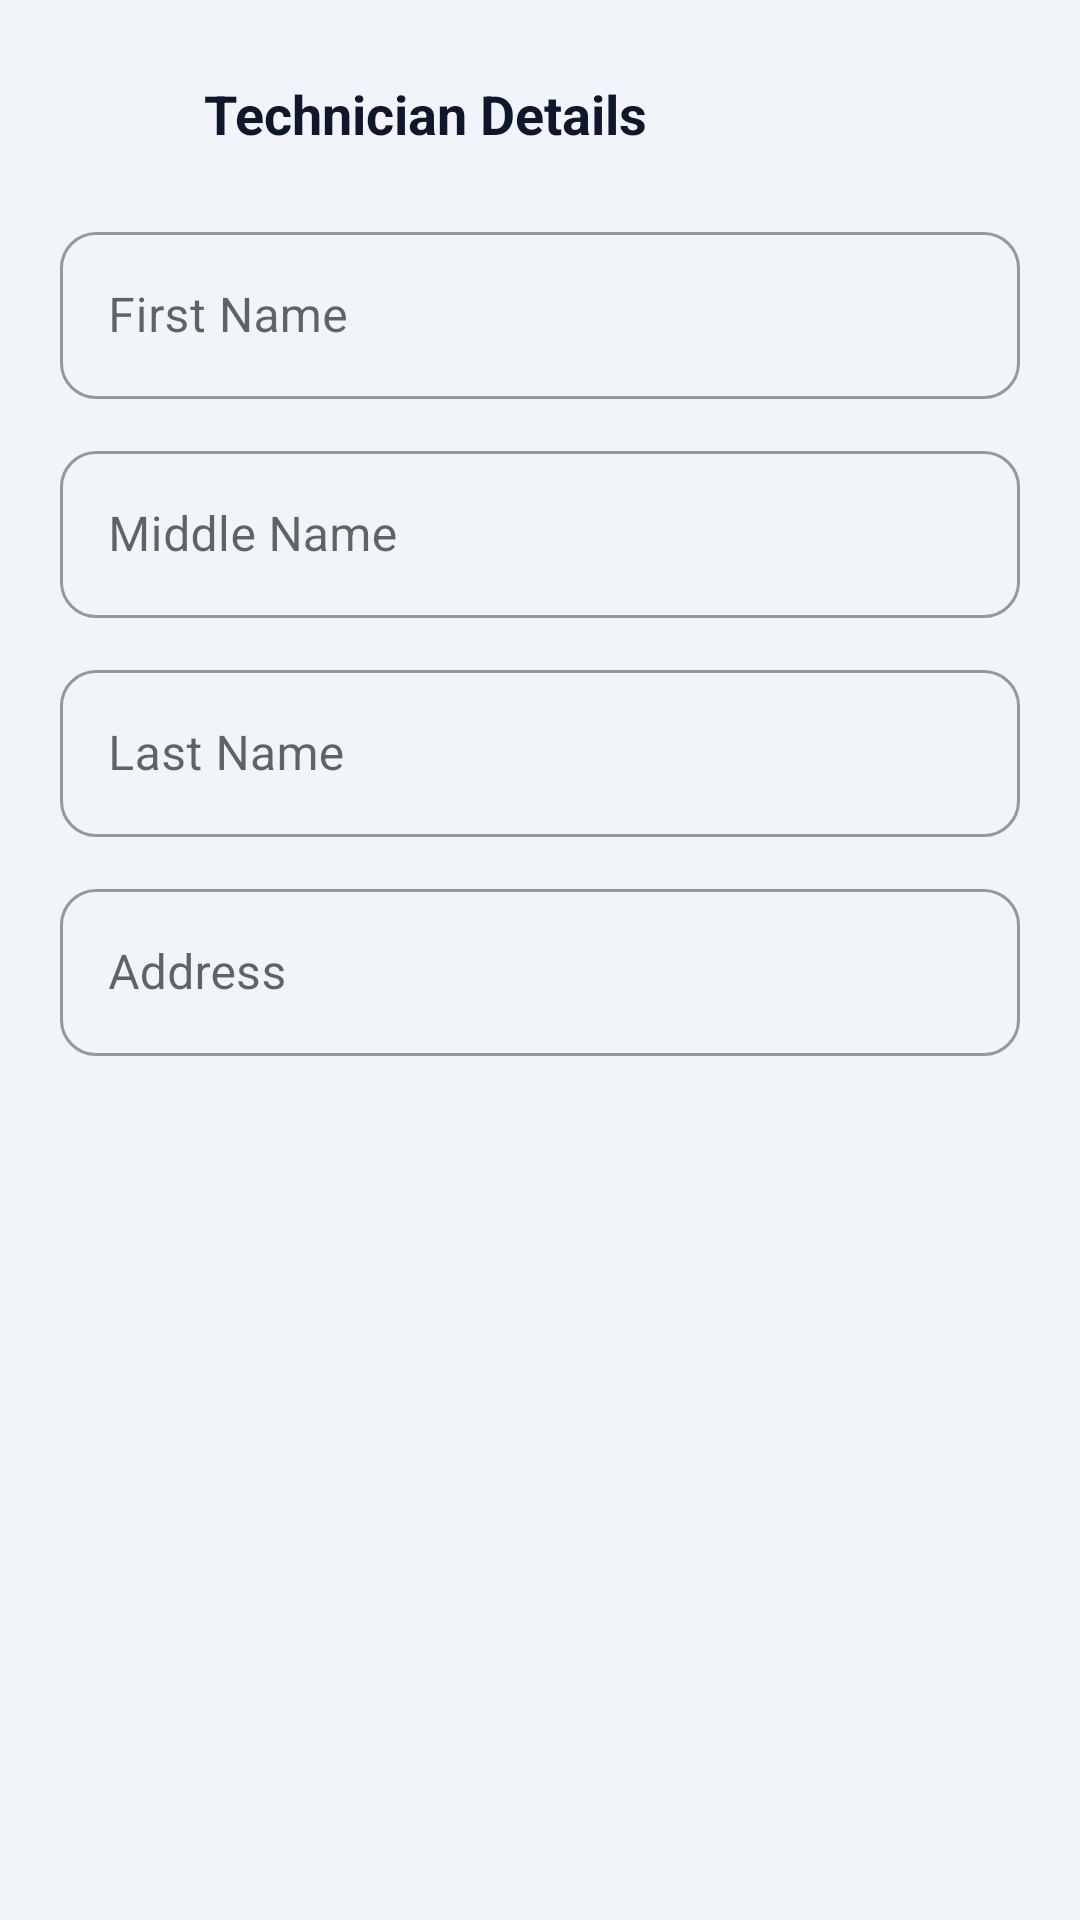

Layout XML and referenced resources for this Android screen:
<!-- AndroidManifest.xml: application theme Theme.MobileRepair -->
<!-- res/layout/dialog_employee.xml -->
<?xml version="1.0" encoding="utf-8"?>
<ScrollView xmlns:android="http://schemas.android.com/apk/res/android"
    xmlns:app="http://schemas.android.com/apk/res-auto"
    android:layout_width="match_parent"
    android:layout_height="wrap_content"
    android:padding="20dp">

    <LinearLayout
        android:layout_width="match_parent"
        android:layout_height="wrap_content"
        android:orientation="vertical">

        
        <LinearLayout
            android:layout_width="match_parent"
            android:layout_height="wrap_content"
            android:layout_marginBottom="16dp"
            android:gravity="center_vertical"
            android:orientation="horizontal">

            <ImageView
                android:layout_width="36dp"
                android:layout_height="36dp"
                android:background="@drawable/bg_badge_circle"
                android:contentDescription="Employee Header Icon"
                android:padding="8dp"
                android:src="@drawable/ic_person"
                app:tint="@color/primary" />

            <TextView
                android:layout_width="wrap_content"
                android:layout_height="wrap_content"
                android:layout_marginStart="12dp"
                android:text="Technician Details"
                android:textColor="@color/text_primary"
                android:textSize="18sp"
                android:textStyle="bold" />
        </LinearLayout>

        <com.google.android.material.textfield.TextInputLayout
            style="@style/Widget.MaterialComponents.TextInputLayout.OutlinedBox"
            android:layout_width="match_parent"
            android:layout_height="wrap_content"
            android:layout_marginBottom="12dp"
            android:hint="First Name"
            app:boxCornerRadiusBottomEnd="12dp"
            app:boxCornerRadiusBottomStart="12dp"
            app:boxCornerRadiusTopEnd="12dp"
            app:boxCornerRadiusTopStart="12dp"
            app:startIconDrawable="@drawable/ic_person"
            app:startIconTint="@color/primary">

            <com.google.android.material.textfield.TextInputEditText
                android:id="@+id/etFirstName"
                android:layout_width="match_parent"
                android:layout_height="wrap_content"
                android:inputType="textPersonName"
                android:maxLines="1" />
        </com.google.android.material.textfield.TextInputLayout>

        <com.google.android.material.textfield.TextInputLayout
            style="@style/Widget.MaterialComponents.TextInputLayout.OutlinedBox"
            android:layout_width="match_parent"
            android:layout_height="wrap_content"
            android:layout_marginBottom="12dp"
            android:hint="Middle Name"
            app:boxCornerRadiusBottomEnd="12dp"
            app:boxCornerRadiusBottomStart="12dp"
            app:boxCornerRadiusTopEnd="12dp"
            app:boxCornerRadiusTopStart="12dp">

            <com.google.android.material.textfield.TextInputEditText
                android:id="@+id/etMiddleName"
                android:layout_width="match_parent"
                android:layout_height="wrap_content"
                android:inputType="textPersonName"
                android:maxLines="1" />
        </com.google.android.material.textfield.TextInputLayout>

        <com.google.android.material.textfield.TextInputLayout
            style="@style/Widget.MaterialComponents.TextInputLayout.OutlinedBox"
            android:layout_width="match_parent"
            android:layout_height="wrap_content"
            android:layout_marginBottom="12dp"
            android:hint="Last Name"
            app:boxCornerRadiusBottomEnd="12dp"
            app:boxCornerRadiusBottomStart="12dp"
            app:boxCornerRadiusTopEnd="12dp"
            app:boxCornerRadiusTopStart="12dp">

            <com.google.android.material.textfield.TextInputEditText
                android:id="@+id/etLastName"
                android:layout_width="match_parent"
                android:layout_height="wrap_content"
                android:inputType="textPersonName"
                android:maxLines="1" />
        </com.google.android.material.textfield.TextInputLayout>

        <com.google.android.material.textfield.TextInputLayout
            style="@style/Widget.MaterialComponents.TextInputLayout.OutlinedBox"
            android:layout_width="match_parent"
            android:layout_height="wrap_content"
            android:layout_marginBottom="8dp"
            android:hint="Address"
            app:boxCornerRadiusBottomEnd="12dp"
            app:boxCornerRadiusBottomStart="12dp"
            app:boxCornerRadiusTopEnd="12dp"
            app:boxCornerRadiusTopStart="12dp">

            <com.google.android.material.textfield.TextInputEditText
                android:id="@+id/etEmployeeAddress"
                android:layout_width="match_parent"
                android:layout_height="wrap_content"
                android:inputType="textPostalAddress"
                android:maxLines="2" />
        </com.google.android.material.textfield.TextInputLayout>

    </LinearLayout>
</ScrollView>
<!-- resources referenced by this layout -->
<resources>
  <color name="primary">#1E40AF</color>
  <color name="text_primary">#0F172A</color>
  <style name="Theme.MobileRepair" parent="Theme.MaterialComponents.DayNight.NoActionBar">
          
          <item name="colorPrimary">@color/primary</item>
          <item name="colorPrimaryVariant">@color/primary_variant</item>
          <item name="colorOnPrimary">@color/white</item>
          
          <item name="colorSecondary">@color/secondary</item>
          <item name="colorSecondaryVariant">@color/secondary_variant</item>
          <item name="colorOnSecondary">@color/white</item>
          
          <item name="android:statusBarColor">@color/primary_variant</item>
          <item name="android:windowBackground">@color/background</item>
  
          
          <item name="materialAlertDialogTheme">@style/CustomAlertDialogTheme</item>
      </style>
  <color name="primary_variant">#1E3A8A</color>
  <color name="white">#FFFFFF</color>
  <color name="secondary">#0EA5E9</color>
  <color name="secondary_variant">#0284C7</color>
  <color name="background">#F1F5F9</color>
  <style name="CustomAlertDialogTheme" parent="ThemeOverlay.MaterialComponents.MaterialAlertDialog">
          <item name="shapeAppearanceOverlay">@style/ShapeAppearance.App.Dialog</item>
          <item name="colorSurface">@color/surface</item>
      </style>
  <style name="ShapeAppearance.App.Dialog" parent="ShapeAppearance.MaterialComponents.MediumComponent">
          <item name="cornerSize">16dp</item>
      </style>
  <color name="surface">#FFFFFF</color>
</resources>
